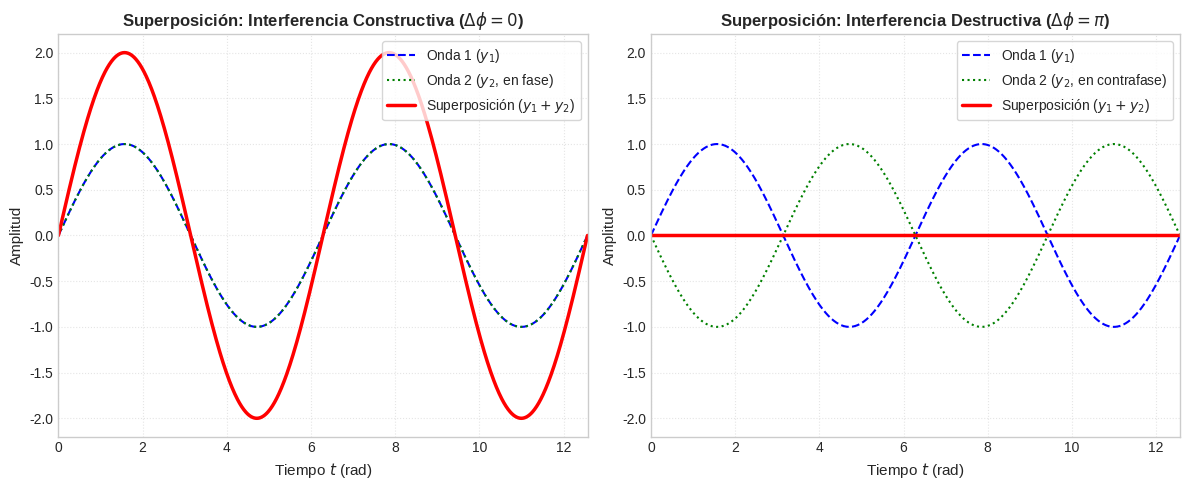
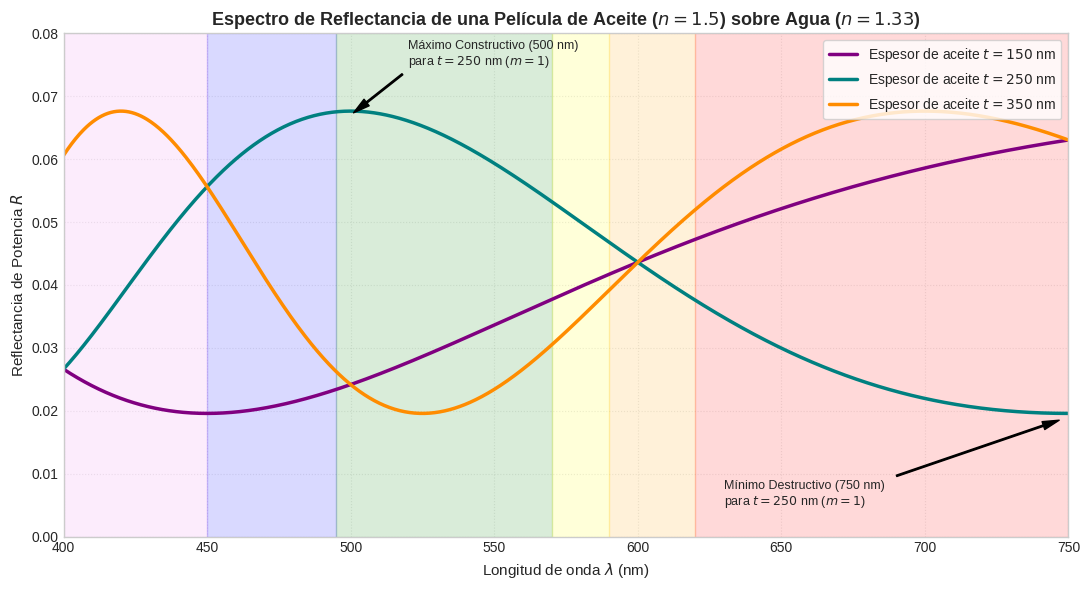
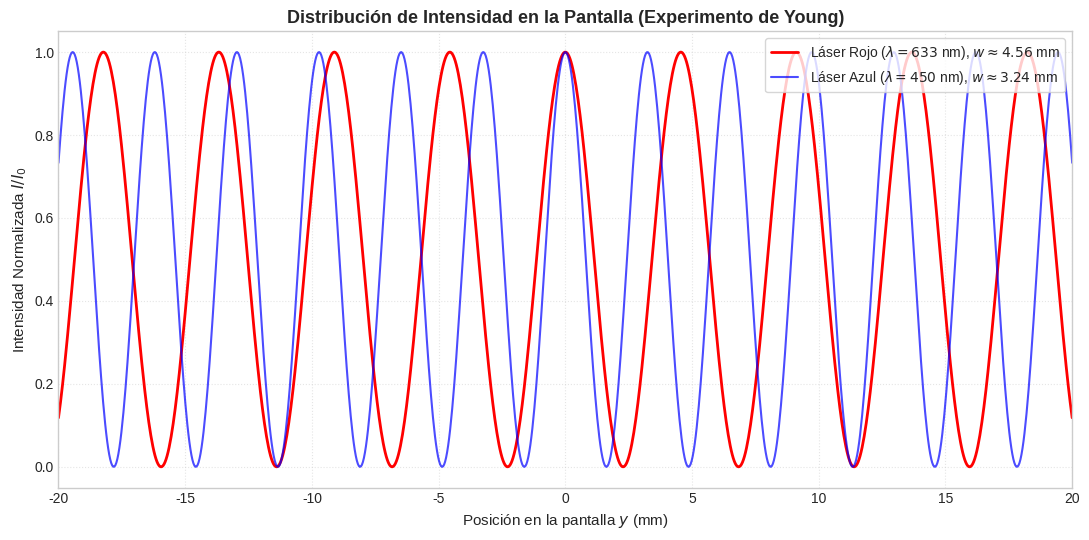
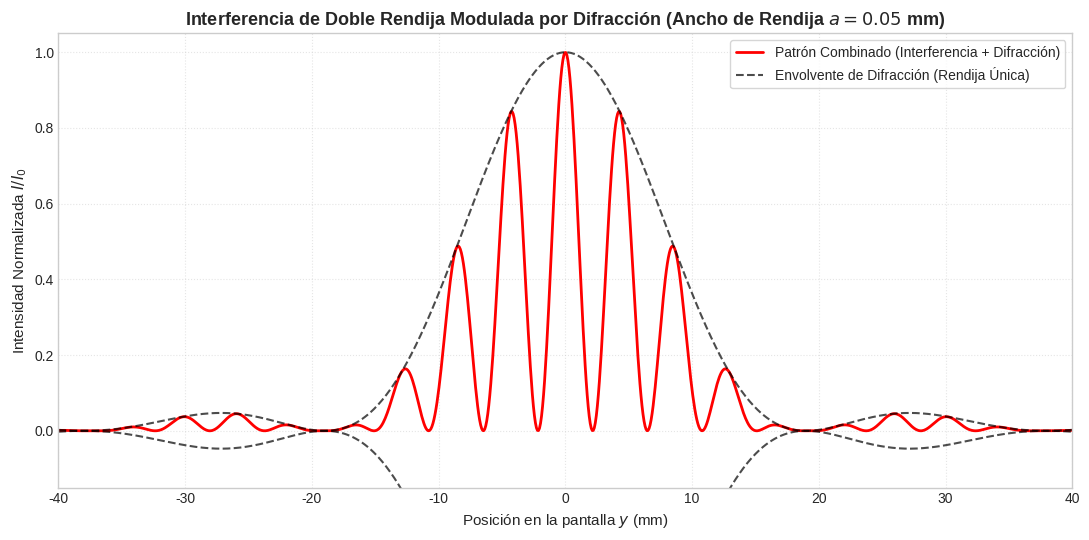
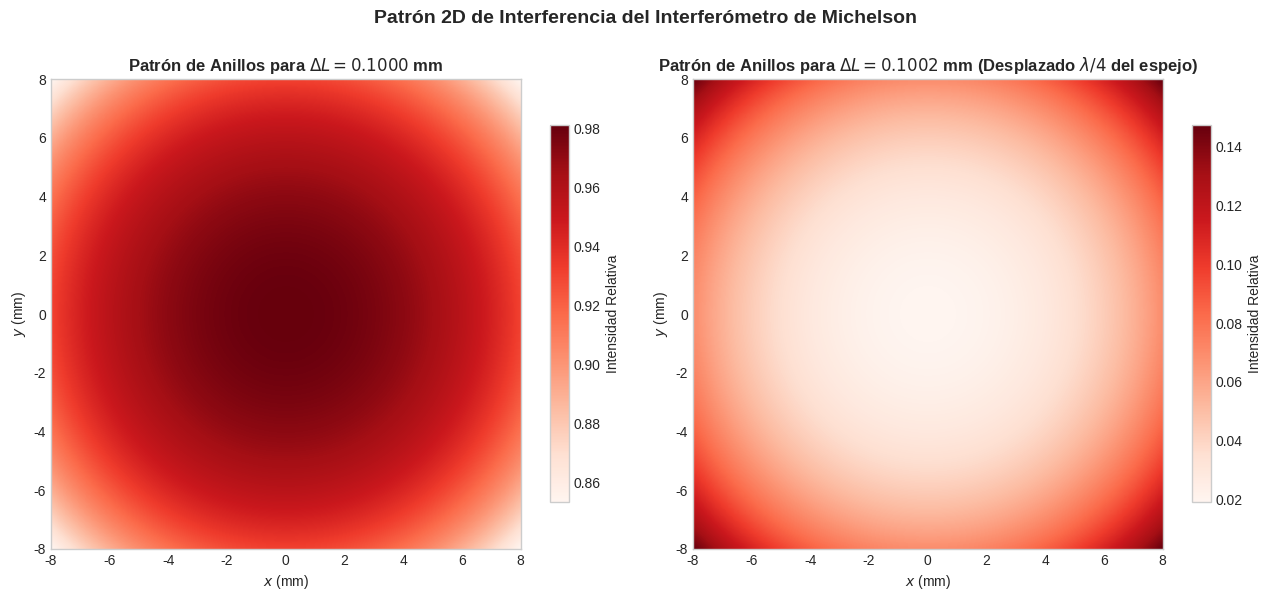

Recreate these plots in Python, in order.
import numpy as np
import matplotlib.pyplot as plt

# Configurar el estilo de graficación científica
plt.style.use('seaborn-v0_8-whitegrid' if 'seaborn-v0_8-whitegrid' in plt.style.available else 'default')

# Tiempo para la simulación
t = np.linspace(0, 4 * np.pi, 1000)
y1 = np.sin(t)
y2_constructive = np.sin(t)          # En fase (desfase = 0)
y2_destructive = np.sin(t + np.pi)    # En contrafase (desfase = pi)

fig, (ax1, ax2) = plt.subplots(1, 2, figsize=(12, 5))

# 1. Interferencia Constructiva
ax1.plot(t, y1, 'b--', linewidth=1.5, label='Onda 1 ($y_1$)')
ax1.plot(t, y2_constructive, 'g:', linewidth=1.5, label='Onda 2 ($y_2$, en fase)')
ax1.plot(t, y1 + y2_constructive, 'r-', linewidth=2.5, label='Superposición ($y_1 + y_2$)')
ax1.set_title('Superposición: Interferencia Constructiva ($\\Delta\\phi = 0$)', fontsize=12, fontweight='bold')
ax1.set_xlabel('Tiempo $t$ (rad)', fontsize=11)
ax1.set_ylabel('Amplitud', fontsize=11)
ax1.set_xlim(0, 4 * np.pi)
ax1.set_ylim(-2.2, 2.2)
ax1.grid(True, linestyle=':', alpha=0.5)
ax1.legend(frameon=True, loc='upper right')

# 2. Interferencia Destructiva
ax2.plot(t, y1, 'b--', linewidth=1.5, label='Onda 1 ($y_1$)')
ax2.plot(t, y2_destructive, 'g:', linewidth=1.5, label='Onda 2 ($y_2$, en contrafase)')
ax2.plot(t, y1 + y2_destructive, 'r-', linewidth=2.5, label='Superposición ($y_1 + y_2$)')
ax2.set_title('Superposición: Interferencia Destructiva ($\\Delta\\phi = \\pi$)', fontsize=12, fontweight='bold')
ax2.set_xlabel('Tiempo $t$ (rad)', fontsize=11)
ax2.set_ylabel('Amplitud', fontsize=11)
ax2.set_xlim(0, 4 * np.pi)
ax2.set_ylim(-2.2, 2.2)
ax2.grid(True, linestyle=':', alpha=0.5)
ax2.legend(frameon=True, loc='upper right')

plt.tight_layout()
plt.show()


import numpy as np
import matplotlib.pyplot as plt

# Parámetros físicos del sistema aire-aceite-agua
n_air = 1.0
n_oil = 1.5
n_water = 1.33

# Coeficientes de reflexión de Fresnel en incidencia normal
r1 = (n_air - n_oil) / (n_air + n_oil)        # -0.2 (salto de fase de pi)
r2 = (n_oil - n_water) / (n_oil + n_water)    # ~0.0601 (sin salto de fase)

# Rango de longitudes de onda en el espectro visible (nm)
wavelengths = np.linspace(400, 750, 1000)

# Espesores de la película de aceite a simular (nm)
espesores = [150, 250, 350]
colors = ['purple', 'teal', 'darkorange']

plt.figure(figsize=(11, 6))

# Dibujar el fondo del espectro visible para referencia física
plt.axvspan(400, 450, color='violet', alpha=0.15)
plt.axvspan(450, 495, color='blue', alpha=0.15)
plt.axvspan(495, 570, color='green', alpha=0.15)
plt.axvspan(570, 590, color='yellow', alpha=0.15)
plt.axvspan(590, 620, color='orange', alpha=0.15)
plt.axvspan(620, 750, color='red', alpha=0.15)

# Calcular y graficar la reflectancia para cada espesor
for t, col in zip(espesores, colors):
    # Diferencia de fase debida al camino óptico en incidencia normal (cos(theta_2) = 1)
    # Reflectancia de potencia usando la aproximación de doble haz R = |r1 + r2 * exp(-i*delta_path)|^2
    # R = r1^2 + r2^2 + 2*r1*r2*cos(4 * pi * n_oil * t / lambda)
    # Nota: r1 es negativo (-0.2), lo que representa matemáticamente el salto de fase en la superficie superior
    R = r1**2 + r2**2 + 2 * r1 * r2 * np.cos(4 * np.pi * n_oil * t / wavelengths)
    plt.plot(wavelengths, R, color=col, linewidth=2.5, label=f'Espesor de aceite $t = {t}$ nm')

plt.title('Espectro de Reflectancia de una Película de Aceite ($n=1.5$) sobre Agua ($n=1.33$)', fontsize=13, fontweight='bold')
plt.xlabel('Longitud de onda $\\lambda$ (nm)', fontsize=11)
plt.ylabel('Reflectancia de Potencia $R$', fontsize=11)
plt.xlim(400, 750)
plt.ylim(0, 0.08)
plt.grid(True, linestyle=':', alpha=0.4)
plt.legend(frameon=True, loc='upper right')

# Mostrar algunas anotaciones de máximos y mínimos para el espesor de 250 nm
# Constructivo teórico para m=1: lam = 2 * 1.5 * 250 / 1.5 = 500 nm (Verde)
# Destructivo teórico para m=1: lam = 2 * 1.5 * 250 / 1 = 750 nm (Rojo lejano)
plt.annotate('Máximo Constructivo (500 nm)\npara $t=250$ nm ($m=1$)', xy=(500, 0.067), xytext=(520, 0.075),
             arrowprops=dict(facecolor='black', shrink=0.05, width=1, headwidth=6), fontsize=9)
plt.annotate('Mínimo Destructivo (750 nm)\npara $t=250$ nm ($m=1$)', xy=(750, 0.019), xytext=(630, 0.005),
             arrowprops=dict(facecolor='black', shrink=0.05, width=1, headwidth=6), fontsize=9)

plt.tight_layout()
plt.show()


import numpy as np
import matplotlib.pyplot as plt

# Parámetros experimentales
d = 0.25e-3   # Separación entre rendijas (0.25 mm)
L = 1.8       # Distancia a la pantalla (1.8 m)
lambda_red = 633e-9   # Láser Rojo He-Ne (633 nm)
lambda_blue = 450e-9  # Láser Azul de Diodo (450 nm)

# Rango en la pantalla (y de -20 mm a 20 mm)
y = np.linspace(-20e-3, 20e-3, 1000)

# Intensidades normalizadas
I_red = np.cos(np.pi * d * y / (lambda_red * L))**2
I_blue = np.cos(np.pi * d * y / (lambda_blue * L))**2

# Ancho de franja teórico
w_red = lambda_red * L / d
w_blue = lambda_blue * L / d

plt.figure(figsize=(11, 5.5))
plt.plot(y * 1000, I_red, 'r-', linewidth=2.0, label=f'Láser Rojo ($\\lambda=633$ nm), $w \\approx {w_red*1e3:.2f}$ mm')
plt.plot(y * 1000, I_blue, 'b-', linewidth=1.5, alpha=0.7, label=f'Láser Azul ($\\lambda=450$ nm), $w \\approx {w_blue*1e3:.2f}$ mm')

plt.title('Distribución de Intensidad en la Pantalla (Experimento de Young)', fontsize=13, fontweight='bold')
plt.xlabel('Posición en la pantalla $y$ (mm)', fontsize=11)
plt.ylabel('Intensidad Normalizada $I/I_0$', fontsize=11)
plt.xlim(-20, 20)
plt.ylim(-0.05, 1.05)
plt.grid(True, linestyle=':', alpha=0.5)
plt.legend(frameon=True, loc='upper right')
plt.tight_layout()
plt.show()


import numpy as np
import matplotlib.pyplot as plt

# Parámetros
a = 0.05e-3     # Ancho de rendija (0.05 mm)
d = 0.22e-3     # Separación entre rendijas (0.22 mm)
L = 1.5         # Distancia a la pantalla (1.5 m)
lam = 633e-9    # Longitud de onda del láser (633 nm)

# Posición en pantalla (y de -40 mm a 40 mm)
y = np.linspace(-40e-3, 40e-3, 1000)

# Cálculos teóricos
alpha = np.pi * d * y / (lam * L)
beta = np.pi * a * y / (lam * L)

# numpy.sinc(x) calcula sin(pi*x)/(pi*x), por lo que debemos dividir el argumento beta por pi
I_diff = np.sinc(a * y / (lam * L))**2
I_interf = np.cos(alpha)**2
I_comb = I_interf * I_diff

plt.figure(figsize=(11, 5.5))
plt.plot(y * 1000, I_comb, 'r-', linewidth=2.0, label='Patrón Combinado (Interferencia + Difracción)')
plt.plot(y * 1000, I_diff, 'k--', linewidth=1.5, alpha=0.7, label='Envolvente de Difracción (Rendija Única)')
plt.plot(y * 1000, -I_diff, 'k--', linewidth=1.5, alpha=0.7)  # Envolvente inferior

plt.title('Interferencia de Doble Rendija Modulada por Difracción (Ancho de Rendija $a = 0.05$ mm)', fontsize=13, fontweight='bold')
plt.xlabel('Posición en la pantalla $y$ (mm)', fontsize=11)
plt.ylabel('Intensidad Normalizada $I/I_0$', fontsize=11)
plt.xlim(-40, 40)
plt.ylim(-0.15, 1.05)
plt.grid(True, linestyle=':', alpha=0.5)
plt.legend(frameon=True, loc='upper right')
plt.tight_layout()
plt.show()


import numpy as np
import matplotlib.pyplot as plt

# Parámetros de la simulación
lam = 633e-9    # Láser de Helio-Neon (633 nm)
Ls = 0.5        # Distancia a la pantalla (0.5 m)

# Brazo 1: Diferencia de caminos para la primera configuración (0.1 mm)
delta_L1 = 0.1e-3
# Brazo 2: Desplazamiento de una fracción de longitud de onda (0.1 mm + lam/4)
# Un desplazamiento del espejo de lam/4 causa un cambio de fase de pi en el centro (anillos se desplazan)
delta_L2 = 0.1e-3 + 0.25 * lam

# Grid espacial en la pantalla (de -8 mm a 8 mm)
size = 8e-3
x = np.linspace(-size, size, 400)
y = np.linspace(-size, size, 400)
X, Y = np.meshgrid(x, y)
r = np.sqrt(X**2 + Y**2)

# cos(theta) de los rayos divergentes respecto al eje
cos_theta = Ls / np.sqrt(Ls**2 + r**2)

# Intensidades en pantalla
I1 = np.cos(2 * np.pi * delta_L1 * cos_theta / lam)**2
I2 = np.cos(2 * np.pi * delta_L2 * cos_theta / lam)**2

# Graficación de los dos patrones uno al lado del otro
fig, (ax1, ax2) = plt.subplots(1, 2, figsize=(13, 6))

im1 = ax1.imshow(I1, extent=[-8, 8, -8, 8], cmap='Reds', origin='lower')
ax1.set_title(f'Patrón de Anillos para $\\Delta L = {delta_L1*1e3:.4f}$ mm', fontsize=12, fontweight='bold')
ax1.set_xlabel('$x$ (mm)', fontsize=10)
ax1.set_ylabel('$y$ (mm)', fontsize=10)
ax1.grid(False)  # Quitar la cuadrícula para el patrón de imagen
fig.colorbar(im1, ax=ax1, label='Intensidad Relativa', shrink=0.7)

im2 = ax2.imshow(I2, extent=[-8, 8, -8, 8], cmap='Reds', origin='lower')
ax2.set_title(f'Patrón de Anillos para $\\Delta L = {delta_L2*1e3:.4f}$ mm (Desplazado $\\lambda/4$ del espejo)', fontsize=12, fontweight='bold')
ax2.set_xlabel('$x$ (mm)', fontsize=10)
ax2.set_ylabel('$y$ (mm)', fontsize=10)
ax2.grid(False)
fig.colorbar(im2, ax=ax2, label='Intensidad Relativa', shrink=0.7)

plt.suptitle('Patrón 2D de Interferencia del Interferómetro de Michelson', fontsize=14, fontweight='bold', y=0.98)
plt.tight_layout()
plt.show()


# Validación de la física mediante aserciones numéricas

# 1. Validación de la película delgada de aceite sobre agua (n_oil = 1.5, n_water = 1.33)
# Para incidencia normal y un solo salto de fase de pi:
# Mínimos (destructiva) ocurren cuando 2 * n_oil * t = m * lam
# Máximos (constructiva) ocurren cuando 2 * n_oil * t = (m + 0.5) * lam
n_oil = 1.5
t_film = 250.0  # nm

# Para m = 1, la longitud de onda de interferencia destructiva teórica es:
# lam_dest = 2 * n_oil * t_film / 1 = 2 * 1.5 * 250 = 750 nm
lam_dest_teorica = 2 * n_oil * t_film / 1.0
print(f'Longitud de onda teórica para interferencia destructiva (m=1): {lam_dest_teorica} nm')

# Para m = 1, la longitud de onda de interferencia constructiva teórica es:
# lam_const = 2 * n_oil * t_film / (1 + 0.5) = 2 * 1.5 * 250 / 1.5 = 500 nm
lam_const_teorica = 2 * n_oil * t_film / 1.5
print(f'Longitud de onda teórica para interferencia constructiva (m=1): {lam_const_teorica} nm')

r1 = (1.0 - n_oil) / (1.0 + n_oil)  # -0.2 (salto de fase)
r2 = (n_oil - 1.33) / (n_oil + 1.33)  # ~0.0601 (sin salto)

def calc_R(lam):
    return r1**2 + r2**2 + 2 * r1 * r2 * np.cos(4 * np.pi * n_oil * t_film / lam)

R_dest = calc_R(lam_dest_teorica)
R_const = calc_R(lam_const_teorica)

print(f'Reflectancia en mínimo (destructiva, 750 nm): {R_dest:.6f}')
print(f'Reflectancia en máximo (constructiva, 500 nm): {R_const:.6f}')

# Aserciones
assert np.isclose(R_dest, (r1 + r2)**2), 'Error en el mínimo de interferencia en películas delgadas'
assert np.isclose(R_const, (r1 - r2)**2), 'Error en el máximo de interferencia en películas delgadas'
assert R_const > R_dest, 'La reflectancia constructiva debe ser mayor que la destructiva'

# 2. Validación de Young
d_slit = 0.25e-3  # m
L_dist = 1.8     # m
lam_laser = 633e-9 # m

w_teorico = lam_laser * L_dist / d_slit  # m
print(f'Ancho de franja de Young teórico: {w_teorico * 1e3:.4f} mm')

# A partir del perfil de intensidad simulado: I = cos^2(pi * d_slit * y / (lam_laser * L_dist))
# Los máximos ocurren en y = n * w_teorico. Por lo tanto, el espaciamiento entre el máximo central (y=0)
# y el primer máximo lateral (y = w_teorico) debe ser exactamente w_teorico.
y_puntos = np.array([0.0, w_teorico])
I_val = np.cos(np.pi * d_slit * y_puntos / (lam_laser * L_dist))**2
assert np.allclose(I_val, 1.0), 'Los máximos de Young no coinciden con la separación teórica'

# 3. Validación de Michelson
# Al desplazar el espejo d_m = 10 * lam_laser, debemos ver N = 20 franjas pasar por el centro.
d_m = 10 * lam_laser
N_franjas = 2 * d_m / lam_laser
print(f'Número de franjas teóricas para desplazamiento de espejo de {d_m*1e6:.3f} um: {N_franjas}')
assert np.isclose(N_franjas, 20.0), 'La relación del conteo de franjas de Michelson es incorrecta'

print('\n¡Todas las validaciones físicas y matemáticas se completaron con éxito!')
